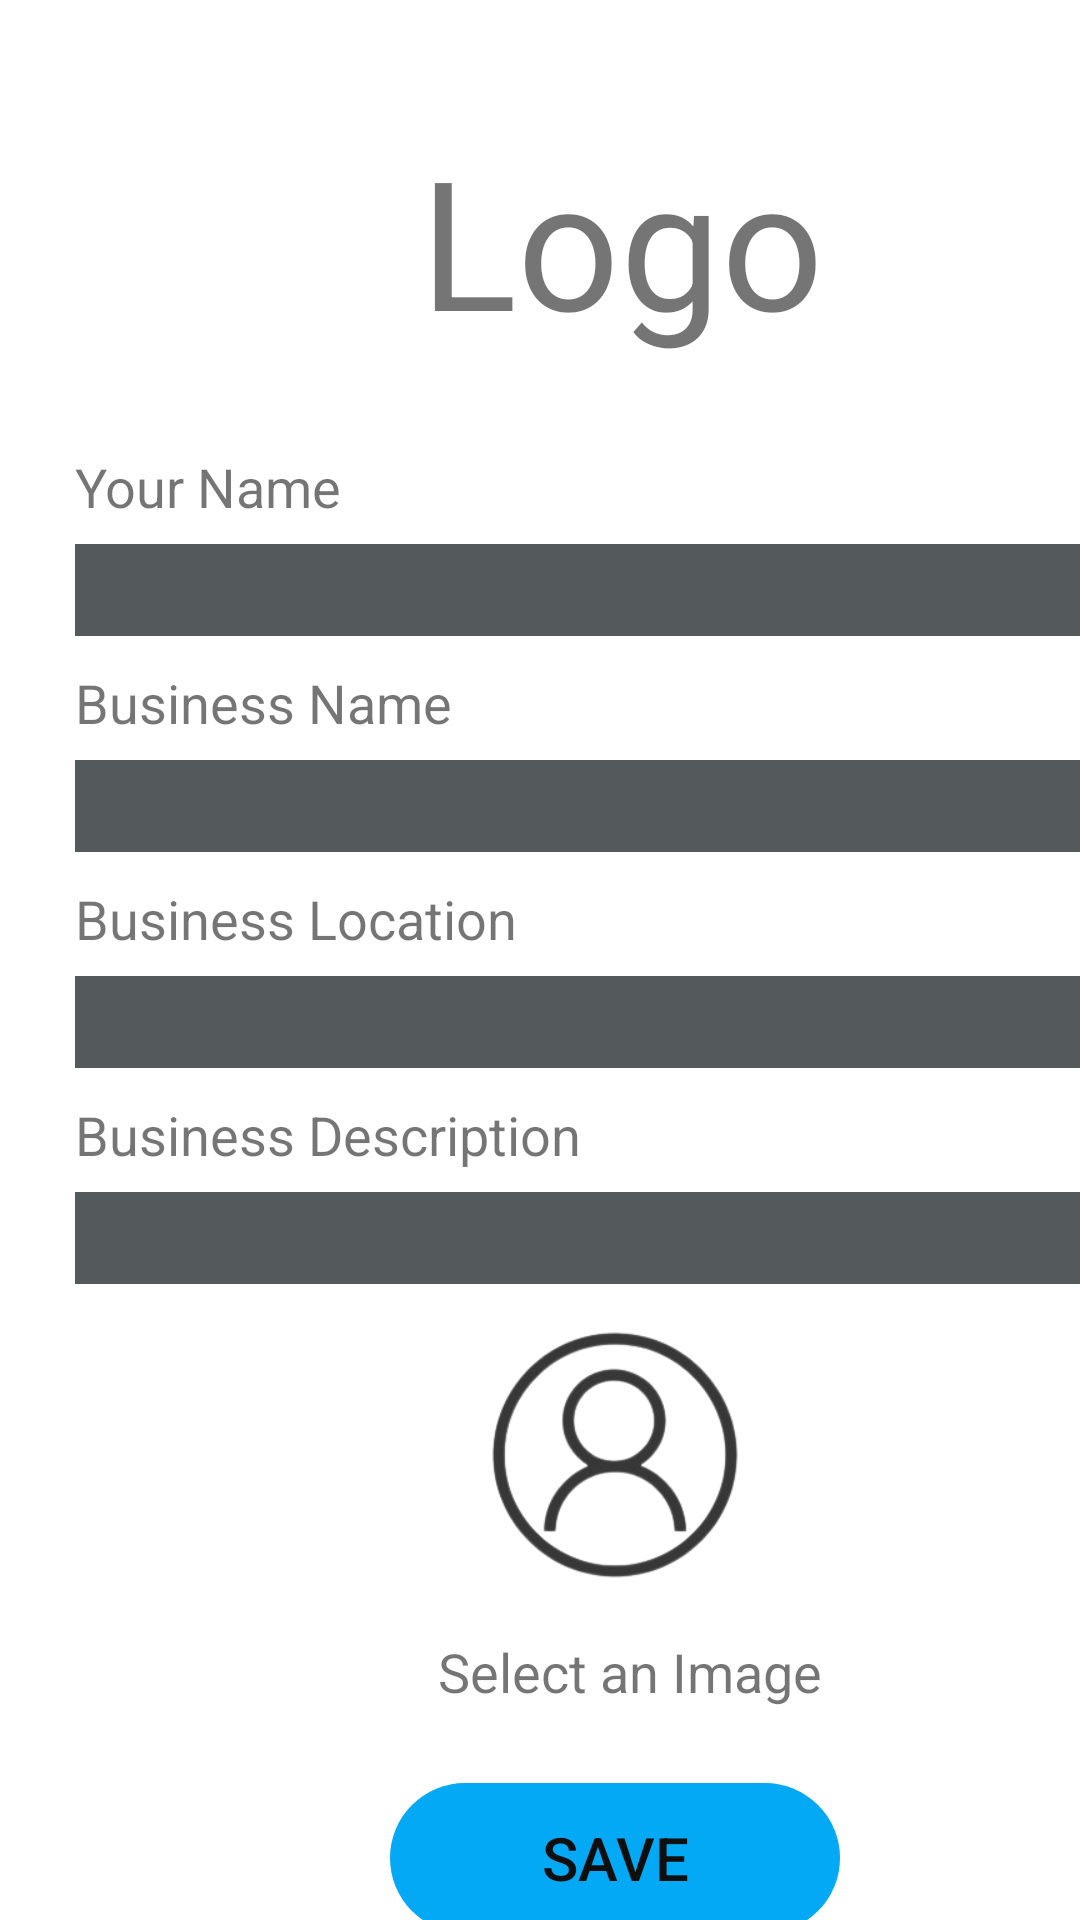

This screen was rendered from an Android layout file. Write that file and the resources it references.
<!-- AndroidManifest.xml: application theme Theme.Virtual_work_station -->
<!-- res/layout/set_up.xml -->
<?xml version="1.0" encoding="utf-8"?>

<LinearLayout xmlns:android="http://schemas.android.com/apk/res/android"
    xmlns:app="http://schemas.android.com/apk/res-auto"
    xmlns:tools="http://schemas.android.com/tools"
    android:layout_height="match_parent"
    android:layout_width="match_parent"
    android:layout_gravity="fill_horizontal"
    android:orientation="vertical"
    tools:context=".MainActivity">


    <TextView
        android:layout_width="match_parent"
        android:layout_height="80dp"
        android:layout_marginTop="40dp"
        android:paddingLeft="140dp"
        android:text="Logo"
        android:textSize="60dp" />

    <LinearLayout
        android:layout_width="410dp"
        android:layout_height="match_parent"
        android:layout_marginTop="10dp"
        android:orientation="vertical">

        <LinearLayout
            android:layout_width="150dp"
            android:layout_height="wrap_content"
            android:layout_marginLeft="25dp"
            android:layout_marginTop="20dp">
            <TextView
                android:layout_width="150dp"
                android:layout_height="wrap_content"
                android:text="Your Name"
                android:textSize="18dp">

            </TextView>

        </LinearLayout>
        <LinearLayout
            android:layout_width="360dp"
            android:layout_height="wrap_content"
            android:layout_marginLeft="25dp">
            <EditText
                android:textColor="@color/white"
                android:id="@+id/uname"
                android:layout_width="360dp"
                android:layout_height="wrap_content"
                android:textSize="23dp"
                android:layout_marginTop="7dp"
                android:background="@color/ash">

            </EditText>

        </LinearLayout>



        <LinearLayout
            android:layout_width="150dp"
            android:layout_height="wrap_content"
            android:layout_marginLeft="25dp"
            android:layout_marginTop="10dp">
            <TextView
                android:layout_width="150dp"
                android:layout_height="wrap_content"
                android:text="Business Name"
                android:textSize="18dp">

            </TextView>

        </LinearLayout>
        <LinearLayout
            android:layout_width="360dp"
            android:layout_height="wrap_content"
            android:layout_marginLeft="25dp">
            <EditText
                android:textColor="@color/white"
                android:id="@+id/buname"
                android:layout_width="360dp"
                android:layout_height="wrap_content"
                android:textSize="23dp"
                android:layout_marginTop="7dp"
                android:background="@color/ash">

            </EditText>

        </LinearLayout>



        <LinearLayout
            android:layout_width="200dp"
            android:layout_height="wrap_content"
            android:layout_marginLeft="25dp"
            android:layout_marginTop="10dp">
            <TextView
                android:layout_width="200dp"
                android:layout_height="wrap_content"
                android:text="Business Location"
                android:textSize="18dp">

            </TextView>

        </LinearLayout>
        <LinearLayout
            android:layout_width="360dp"
            android:layout_height="wrap_content"
            android:layout_marginLeft="25dp">
            <EditText
                android:textColor="@color/white"
                android:id="@+id/bulocation"
                android:layout_width="360dp"
                android:layout_height="wrap_content"
                android:textSize="23dp"
                android:layout_marginTop="7dp"
                android:background="@color/ash">

            </EditText>

        </LinearLayout>

        <LinearLayout
            android:layout_width="170dp"
            android:layout_height="wrap_content"
            android:layout_marginLeft="25dp"
            android:layout_marginTop="10dp">
            <TextView
                android:layout_width="170dp"
                android:layout_height="wrap_content"
                android:text="Business Description"
                android:textSize="18dp">

            </TextView>

        </LinearLayout>
        <LinearLayout
            android:layout_width="360dp"
            android:layout_height="wrap_content"
            android:layout_marginLeft="25dp">
            <EditText
                android:textColor="@color/white"
                android:id="@+id/budescription"
                android:layout_width="360dp"
                android:layout_height="wrap_content"
                android:textSize="23dp"
                android:layout_marginTop="7dp"
                android:background="@color/ash">

            </EditText>

        </LinearLayout>


        <LinearLayout
            android:layout_width="match_parent"
            android:layout_height="wrap_content"
            android:layout_marginLeft="25dp"
            android:layout_marginRight="25dp"
       >

            <ImageView
                android:id="@+id/img"
                android:layout_width="100dp"
                android:layout_height="100dp"
                android:gravity="center"
                android:layout_marginTop="7dp"
                android:background="@drawable/profile"
                android:textSize="23dp"
                android:layout_marginLeft="130dp">

            </ImageView>

        </LinearLayout>
        <LinearLayout
            android:layout_width="match_parent"
            android:layout_height="wrap_content"
            android:layout_marginLeft="25dp"
            android:layout_marginTop="10dp">
            <TextView
                android:id="@+id/fab"
                android:layout_width="170dp"
                android:layout_height="wrap_content"
                android:text="Select an Image"
                android:textSize="18dp"
                android:layout_marginLeft="100dp"
                android:gravity="center">

            </TextView>

        </LinearLayout>
    <LinearLayout
        android:layout_height="50dp"
        android:layout_gravity="center_horizontal"
        android:orientation="horizontal"
        android:layout_width="150dp"
        android:layout_marginTop="25dp">

        <Button
            android:id="@+id/save_btn"
            android:layout_width="20dp"
            android:layout_height="50dp"
            android:layout_weight="1"
            android:background="@drawable/rounded_button"
            android:backgroundTint="#00BCD4"
            android:clickable="true"
            android:gravity="center_vertical|center_horizontal"
            android:text="Save"
            android:textColor="#0f0f0f"
            android:textSize="20dp"
            app:backgroundTint="#03A9F4"></Button>

    </LinearLayout>
</LinearLayout>
</LinearLayout>
<!-- resources referenced by this layout -->
<resources>
  <color name="ash">#545a5c</color>
  <color name="white">#FFFFFFFF</color>
  <!-- drawable profile: png bitmap (drawable, 26898 bytes) -->
  <!-- drawable rounded_button (drawable) -->
  <?xml version="1.0" encoding="utf-8"?>
  
  <selector xmlns:android="http://schemas.android.com/apk/res/android">
      <item>
          <shape xmlns:android="http://schemas.android.com/apk/res/android" android:shape="rectangle">
  
  
  
  
              <corners android:radius="40dp" />
          </shape>
      </item>
  </selector>
  <style name="Theme.Virtual_work_station" parent="Theme.MaterialComponents.DayNight.DarkActionBar">
          
          <item name="colorPrimary">@color/purple_500</item>
          <item name="colorPrimaryVariant">@color/purple_700</item>
          <item name="colorOnPrimary">@color/white</item>
          
          <item name="colorSecondary">@color/teal_200</item>
          <item name="colorSecondaryVariant">@color/teal_700</item>
          <item name="colorOnSecondary">@color/black</item>
          
          <item name="android:statusBarColor" tools:targetApi="l">?attr/colorPrimaryVariant</item>
          
      </style>
  <color name="purple_500">#FF6200EE</color>
  <color name="purple_700">#FF3700B3</color>
  <color name="teal_200">#FF03DAC5</color>
  <color name="teal_700">#FF018786</color>
  <color name="black">#FF000000</color>
</resources>
